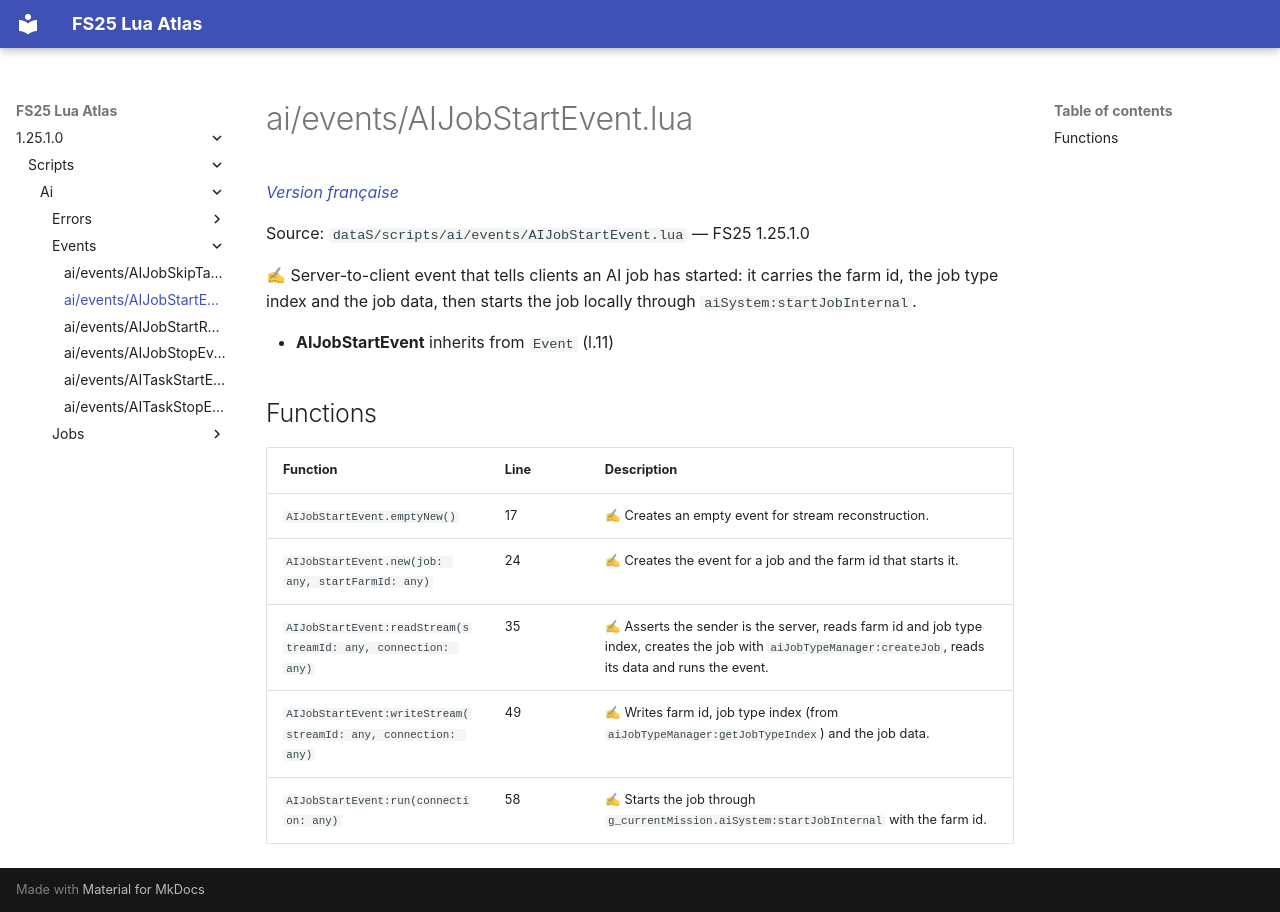

repository: Tim0219800/fs25-lua-atlas · page: 1.25.1.0/scripts/ai/events/AIJobStartEvent.html · generator: mkdocs

# ai/events/AIJobStartEvent.lua

*[Version française](../../../fr/scripts/ai/events/AIJobStartEvent.md)*

Source: `dataS/scripts/ai/events/AIJobStartEvent.lua` — FS25 1.25.1.0

✍ Server-to-client event that tells clients an AI job has started: it carries the farm id, the job type index and the job data, then starts the job locally through `aiSystem:startJobInternal`.

- **AIJobStartEvent** inherits from `Event` (l.11)

## Functions

| Function | Line | Description |
|---|---|---|
| `AIJobStartEvent.emptyNew()` | 17 | ✍ Creates an empty event for stream reconstruction. |
| `AIJobStartEvent.new(job: any, startFarmId: any)` | 24 | ✍ Creates the event for a job and the farm id that starts it. |
| `AIJobStartEvent:readStream(streamId: any, connection: any)` | 35 | ✍ Asserts the sender is the server, reads farm id and job type index, creates the job with `aiJobTypeManager:createJob`, reads its data and runs the event. |
| `AIJobStartEvent:writeStream(streamId: any, connection: any)` | 49 | ✍ Writes farm id, job type index (from `aiJobTypeManager:getJobTypeIndex`) and the job data. |
| `AIJobStartEvent:run(connection: any)` | 58 | ✍ Starts the job through `g_currentMission.aiSystem:startJobInternal` with the farm id. |
